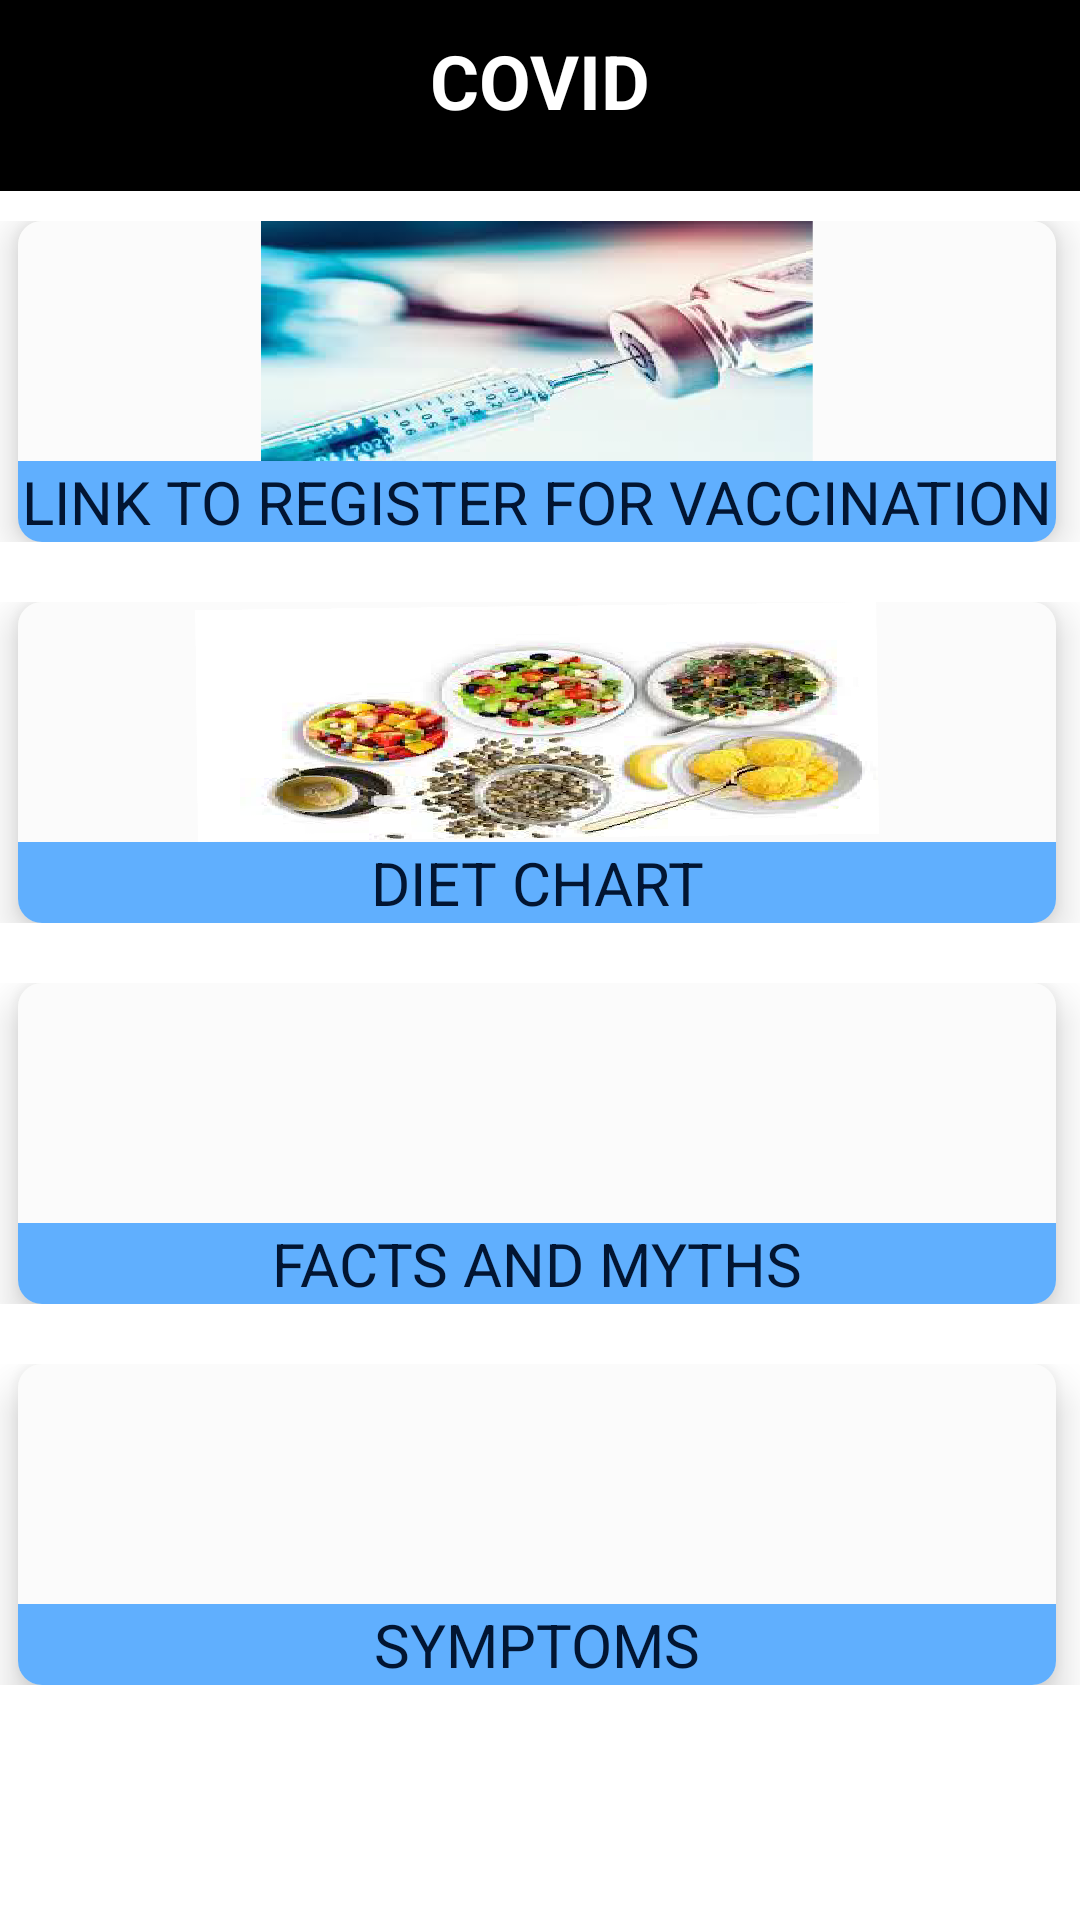

Reconstruct the res/layout file that produces this screen, plus the resources it refers to.
<!-- AndroidManifest.xml: application theme Theme.HappyMe -->
<!-- res/layout/fragment_test.xml -->
<?xml version="1.0" encoding="utf-8"?>
<FrameLayout xmlns:android="http://schemas.android.com/apk/res/android"
    xmlns:tools="http://schemas.android.com/tools"
    android:layout_width="match_parent"
    android:layout_height="match_parent"
    xmlns:app="http://schemas.android.com/apk/res-auto"
    tools:context=".fragment_test">

    
    <ScrollView
        android:layout_width="match_parent"
        android:layout_height="match_parent">
        
        <RelativeLayout
            android:layout_width="match_parent"
            android:layout_height="match_parent">

            <TextView
                android:id="@+id/test_fragment"
                android:layout_width="match_parent"
                android:layout_height="wrap_content"
                android:gravity="center"
                android:text="COVID"
                android:textColor="@color/white"
                android:paddingBottom="20dp"
                android:paddingTop="10dp"
                android:textSize="25dp"
                android:textStyle="bold"
                android:background="@color/black"/>

            <GridLayout
                android:layout_width="match_parent"
                android:layout_height="wrap_content"
                android:id="@+id/vaccineLayout"
                android:layout_below="@id/test_fragment"
                android:columnCount="1"
                android:layout_marginTop="10dp"
                android:layout_marginBottom="10dp"
                android:rowCount="1">

                <androidx.cardview.widget.CardView
                    android:layout_width="wrap_content"
                    android:layout_height="wrap_content"
                    android:layout_row="0"
                    android:id="@+id/vaccine"
                    app:cardBackgroundColor="#FAFDF3"
                    android:layout_rowWeight="1"
                    android:layout_column="0"
                    android:layout_columnWeight="1"
                    android:layout_gravity="fill_horizontal"
                    android:layout_marginLeft="6dp"
                    android:layout_marginRight="8dp"
                    app:cardCornerRadius="8dp"
                    app:cardElevation="8dp">

                    <LinearLayout
                        android:layout_width="match_parent"
                        android:layout_height="wrap_content"
                        android:layout_gravity="center_horizontal"
                        android:orientation="vertical">

                        <ImageView
                            android:layout_width="match_parent"
                            android:layout_height="80dp"
                            android:src="@drawable/vaccine"
                            android:background="#FBFBFB"/>

                        <TextView
                            android:layout_width="match_parent"
                            android:layout_height="wrap_content"
                            android:background="#60AFFE"
                            android:gravity="center"
                            android:text="LINK TO REGISTER FOR VACCINATION"
                            android:textColor="#021532"
                            android:textSize="20dp" />

                    </LinearLayout>


                </androidx.cardview.widget.CardView>


            </GridLayout>

            <GridLayout
                android:layout_width="match_parent"
                android:layout_height="wrap_content"
                android:id="@+id/diet"
                android:layout_below="@id/vaccineLayout"
                android:columnCount="1"
                android:layout_marginTop="10dp"
                android:layout_marginBottom="10dp"
                android:rowCount="1">

                <androidx.cardview.widget.CardView
                    android:layout_width="match_parent"
                    android:layout_height="wrap_content"
                    android:layout_row="0"
                    android:id="@+id/dietCard"
                    app:cardBackgroundColor="#FAFDF3"
                    android:layout_rowWeight="1"
                    android:layout_column="0"
                    android:layout_columnWeight="1"
                    android:layout_gravity="fill_horizontal"
                    android:layout_marginLeft="6dp"
                    android:layout_marginRight="8dp"
                    app:cardCornerRadius="8dp"
                    app:cardElevation="8dp">

                    <LinearLayout
                        android:layout_width="match_parent"
                        android:layout_height="wrap_content"
                        android:layout_gravity="center_horizontal"
                        android:orientation="vertical">

                        <ImageView
                            android:layout_width="match_parent"
                            android:layout_height="80dp"
                            android:src="@drawable/diet"
                            android:background="#FBFBFB"/>

                        <TextView
                            android:layout_width="match_parent"
                            android:layout_height="wrap_content"
                            android:background="#60AFFE"
                            android:gravity="center"
                            android:text="DIET CHART"
                            android:textColor="#021532"
                            android:textSize="20dp" />

                    </LinearLayout>


                </androidx.cardview.widget.CardView>


            </GridLayout>
            <GridLayout
                android:layout_width="match_parent"
                android:layout_height="wrap_content"
                android:id="@+id/symptoms"
                android:layout_below="@id/facts"
                android:columnCount="1"
                android:layout_marginTop="10dp"
                android:layout_marginBottom="10dp"
                android:rowCount="1">

                <androidx.cardview.widget.CardView
                    android:layout_width="match_parent"
                    android:layout_height="wrap_content"
                    android:layout_row="0"
                    android:id="@+id/symptomCard"
                    app:cardBackgroundColor="#FAFDF3"
                    android:layout_rowWeight="1"
                    android:layout_column="0"
                    android:layout_columnWeight="1"
                    android:layout_gravity="fill_horizontal"
                    android:layout_marginLeft="6dp"
                    android:layout_marginRight="8dp"
                    app:cardCornerRadius="8dp"
                    app:cardElevation="8dp">

                    <LinearLayout
                        android:layout_width="match_parent"
                        android:layout_height="wrap_content"
                        android:layout_gravity="center_horizontal"
                        android:orientation="vertical">

                        <ImageView
                            android:layout_width="match_parent"
                            android:layout_height="80dp"
                            android:src="@drawable/symptoms"
                            android:background="#FBFBFB"/>

                        <TextView
                            android:layout_width="match_parent"
                            android:layout_height="wrap_content"
                            android:background="#60AFFE"
                            android:gravity="center"
                            android:text="SYMPTOMS"
                            android:textColor="#021532"
                            android:textSize="20dp" />

                    </LinearLayout>


                </androidx.cardview.widget.CardView>


            </GridLayout>
            <GridLayout
                android:layout_width="match_parent"
                android:layout_height="wrap_content"
                android:id="@+id/facts"
                android:layout_below="@id/diet"
                android:columnCount="1"
                android:layout_marginTop="10dp"
                android:layout_marginBottom="10dp"
                android:rowCount="1">

                <androidx.cardview.widget.CardView
                    android:layout_width="match_parent"
                    android:layout_height="wrap_content"
                    android:layout_row="0"
                    android:id="@+id/factsCard"
                    app:cardBackgroundColor="#FAFDF3"
                    android:layout_rowWeight="1"
                    android:layout_column="0"
                    android:layout_columnWeight="1"
                    android:layout_gravity="fill_horizontal"
                    android:layout_marginLeft="6dp"
                    android:layout_marginRight="8dp"
                    app:cardCornerRadius="8dp"
                    app:cardElevation="8dp">

                    <LinearLayout
                        android:layout_width="match_parent"
                        android:layout_height="wrap_content"
                        android:layout_gravity="center_horizontal"
                        android:orientation="vertical">

                        <ImageView
                            android:layout_width="match_parent"
                            android:layout_height="80dp"
                            android:src="@drawable/facts"
                            android:background="#FBFBFB"/>

                        <TextView
                            android:layout_width="match_parent"
                            android:layout_height="wrap_content"
                            android:background="#60AFFE"
                            android:gravity="center"
                            android:text="FACTS AND MYTHS"
                            android:textColor="#021532"
                            android:textSize="20dp" />

                    </LinearLayout>


                </androidx.cardview.widget.CardView>


            </GridLayout>


        </RelativeLayout>
    </ScrollView>


</FrameLayout>
<!-- resources referenced by this layout -->
<resources>
  <color name="black">#FF000000</color>
  <color name="white">#FFFFFFFF</color>
  <!-- drawable diet: png bitmap (drawable, 172298 bytes) -->
  <!-- drawable vaccine: png bitmap (drawable, 112823 bytes) -->
  <style name="Theme.HappyMe" parent="Theme.MaterialComponents.DayNight.NoActionBar">
          
          <item name="colorPrimary">#436EEE</item>
          <item name="colorPrimaryVariant">@color/statusbarcolor</item>
          <item name="colorOnPrimary">@color/white</item>
          
          <item name="colorSecondary">@color/teal_200</item>
          <item name="colorSecondaryVariant">@color/teal_700</item>
          <item name="colorOnSecondary">@color/black</item>
          
          <item name="android:statusBarColor" tools:targetApi="l">?attr/colorPrimaryVariant</item>
          
      </style>
  <color name="statusbarcolor">#CECECE</color>
  <color name="teal_200">#FF03DAC5</color>
  <color name="teal_700">#FF018786</color>
</resources>
